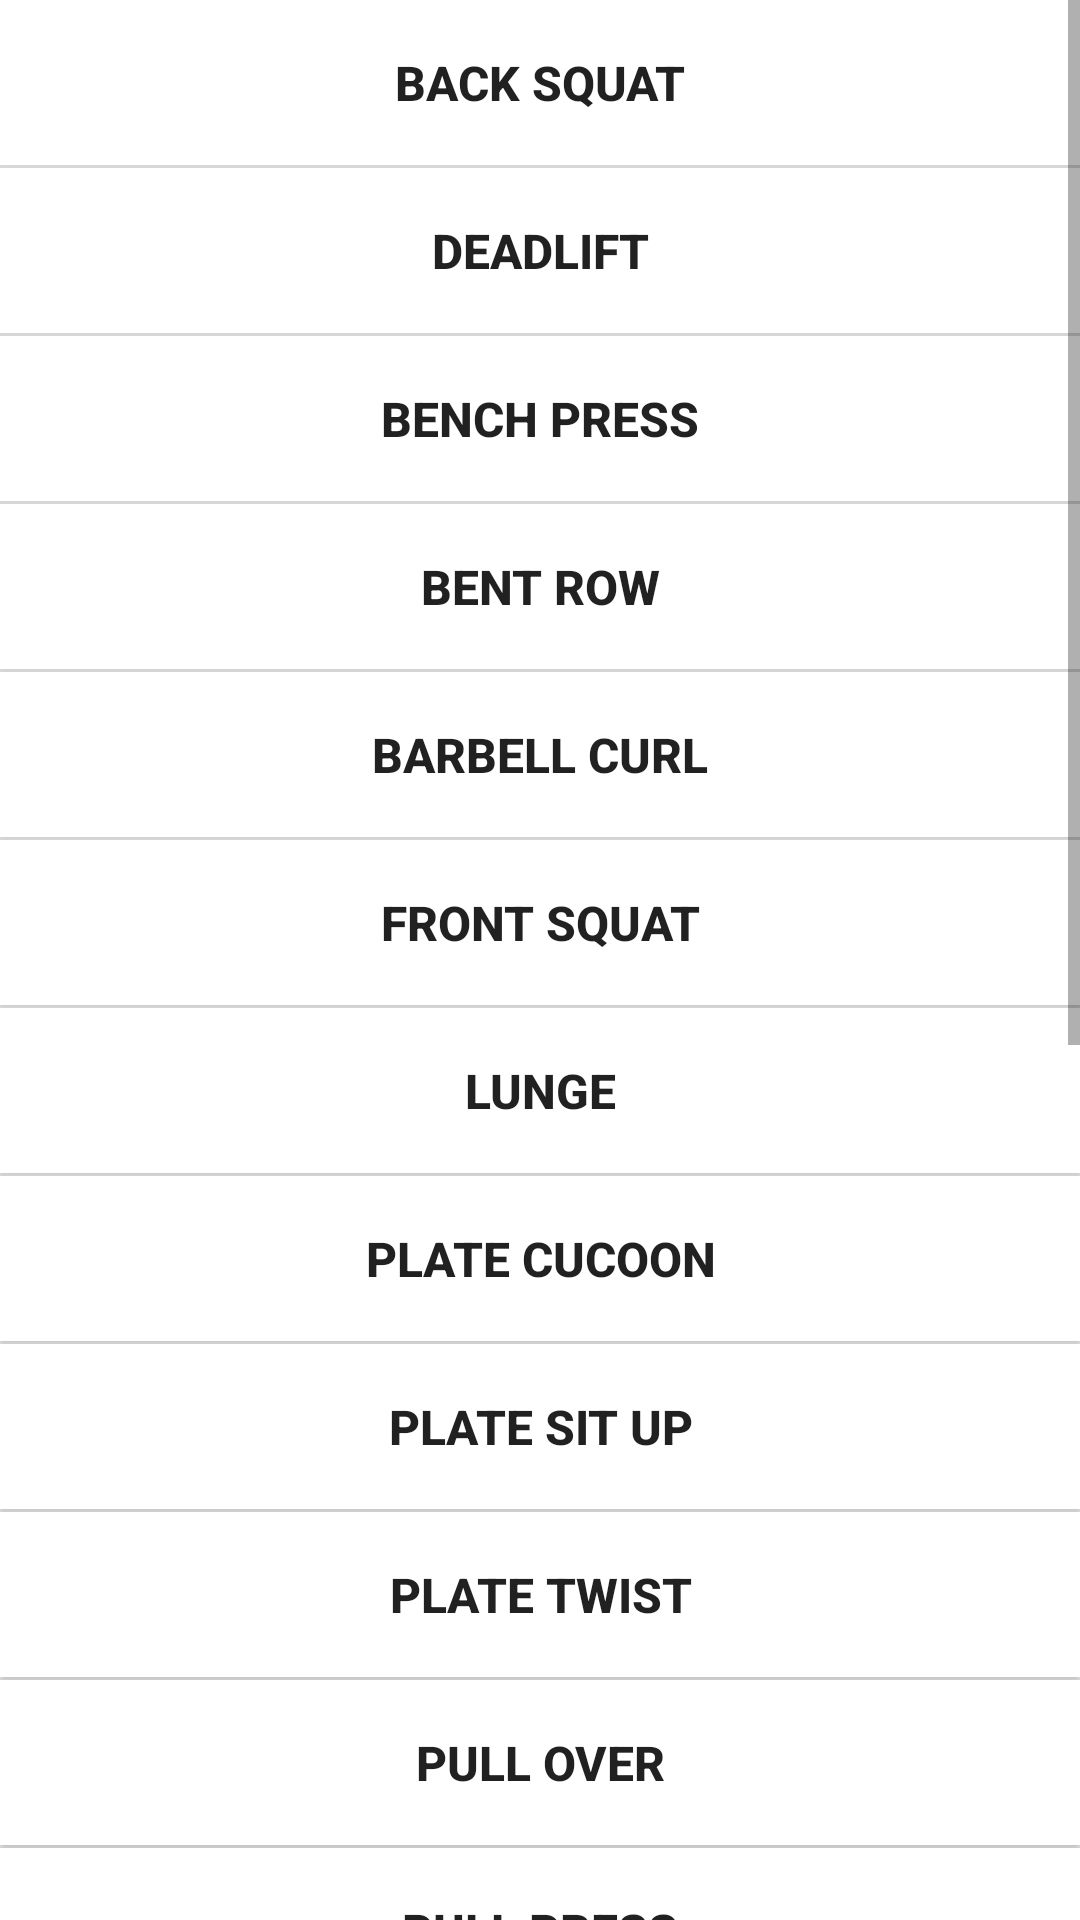

Reconstruct the res/layout file that produces this screen, plus the resources it refers to.
<!-- AndroidManifest.xml: application theme AppTheme -->
<!-- res/layout/fragment_learn_the_movements.xml -->
<ScrollView xmlns:android="http://schemas.android.com/apk/res/android"
    xmlns:tools="http://schemas.android.com/tools"
    android:layout_width="match_parent"
    android:layout_height="match_parent"
    android:background="#F5F5F5"
    tools:context="com.example.andriod.freelithics.LearnTheMovements">

    <LinearLayout
        android:layout_width="match_parent"
        android:layout_height="match_parent"
        android:orientation="vertical">
    
    <Button
        style="@style/learn_movements"
        android:id="@+id/back_squat"
        android:text="Back squat"
                />
        <Button
            android:id="@+id/deadlift"
            style="@style/learn_movements"
            android:text="deadlift"
                        />
        <Button
            android:id="@+id/bench_press"
            style="@style/learn_movements"
            android:text="Bench press"
            />
        <Button
            android:id="@+id/bent_row"
            style="@style/learn_movements"
            android:text="bent row"
            />
        <Button
            android:id="@+id/barbell_curl"
            style="@style/learn_movements"
            android:text="barbell curl"
            />
        <Button
            android:id="@+id/front_squat"
        style="@style/learn_movements"
        android:text="front squat"
        />
        <Button
            android:id="@+id/lunge"
            style="@style/learn_movements"
            android:text="lunge"
            />
        <Button
            android:id="@+id/cucoon"
            style="@style/learn_movements"
            android:text="plate cucoon"
            />
        <Button
            android:id="@+id/sit_up"
            style="@style/learn_movements"
            android:text="plate sit up"
            />
        <Button
            android:id="@+id/twist"
            style="@style/learn_movements"
            android:text="plate twist"
            />
        <Button
            android:id="@+id/pull_over"
            style="@style/learn_movements"
            android:text="pull over"
            />
        <Button
            android:id="@+id/pull_press"
            style="@style/learn_movements"
            android:text="pull press"
            />
        <Button
            style="@style/learn_movements"
            android:text="push press"
            />
        <Button
            style="@style/learn_movements"
            android:text="sl deadlift"
            />
        <Button
            style="@style/learn_movements"
            android:text="sumo deadlift"
            />

        <Button
            style="@style/learn_movements"
            android:text="sumo pull"
            />
        <Button
            style="@style/learn_movements"
            android:text="thruster"
            />

        <Button
            style="@style/learn_movements"
            android:text="tricep extension"
            />

        <Button
            style="@style/learn_movements"
            android:text="upright row"
            />

        <Button
            style="@style/learn_movements"
            android:text="wt dip"
            />
        <Button
            style="@style/learn_movements"
            android:text="wt pull up"
            />



    </LinearLayout>
</ScrollView>
<!-- resources referenced by this layout -->
<resources>
  <style name="learn_movements">
          
          <item name="android:layout_height">55dp</item>
          <item name="android:layout_width">match_parent</item>
          <item name="android:textAllCaps">true</item>
          <item name="android:background">#FFFFFF</item>
          <item name="android:layout_marginBottom">1dp</item>
          <item name="android:textSize">16sp</item>
          <item name="android:textStyle">bold</item>
         <item name="android:layout_gravity">center_horizontal</item>
  
      </style>
  <style name="AppTheme" parent="Theme.AppCompat.Light.DarkActionBar">
          
          <item name="colorPrimary">@color/colorPrimary</item>
          <item name="colorPrimaryDark">@color/colorPrimaryDark</item>
          <item name="colorAccent">@color/colorAccent</item>
      </style>
  <!-- not gathered from this repository: default colours our renderer supplied (Android Studio template values) -->
  <color name="colorPrimary">#FF6200EE</color>
  <color name="colorPrimaryDark">#FF3700B3</color>
  <color name="colorAccent">#FF03DAC5</color>
</resources>
